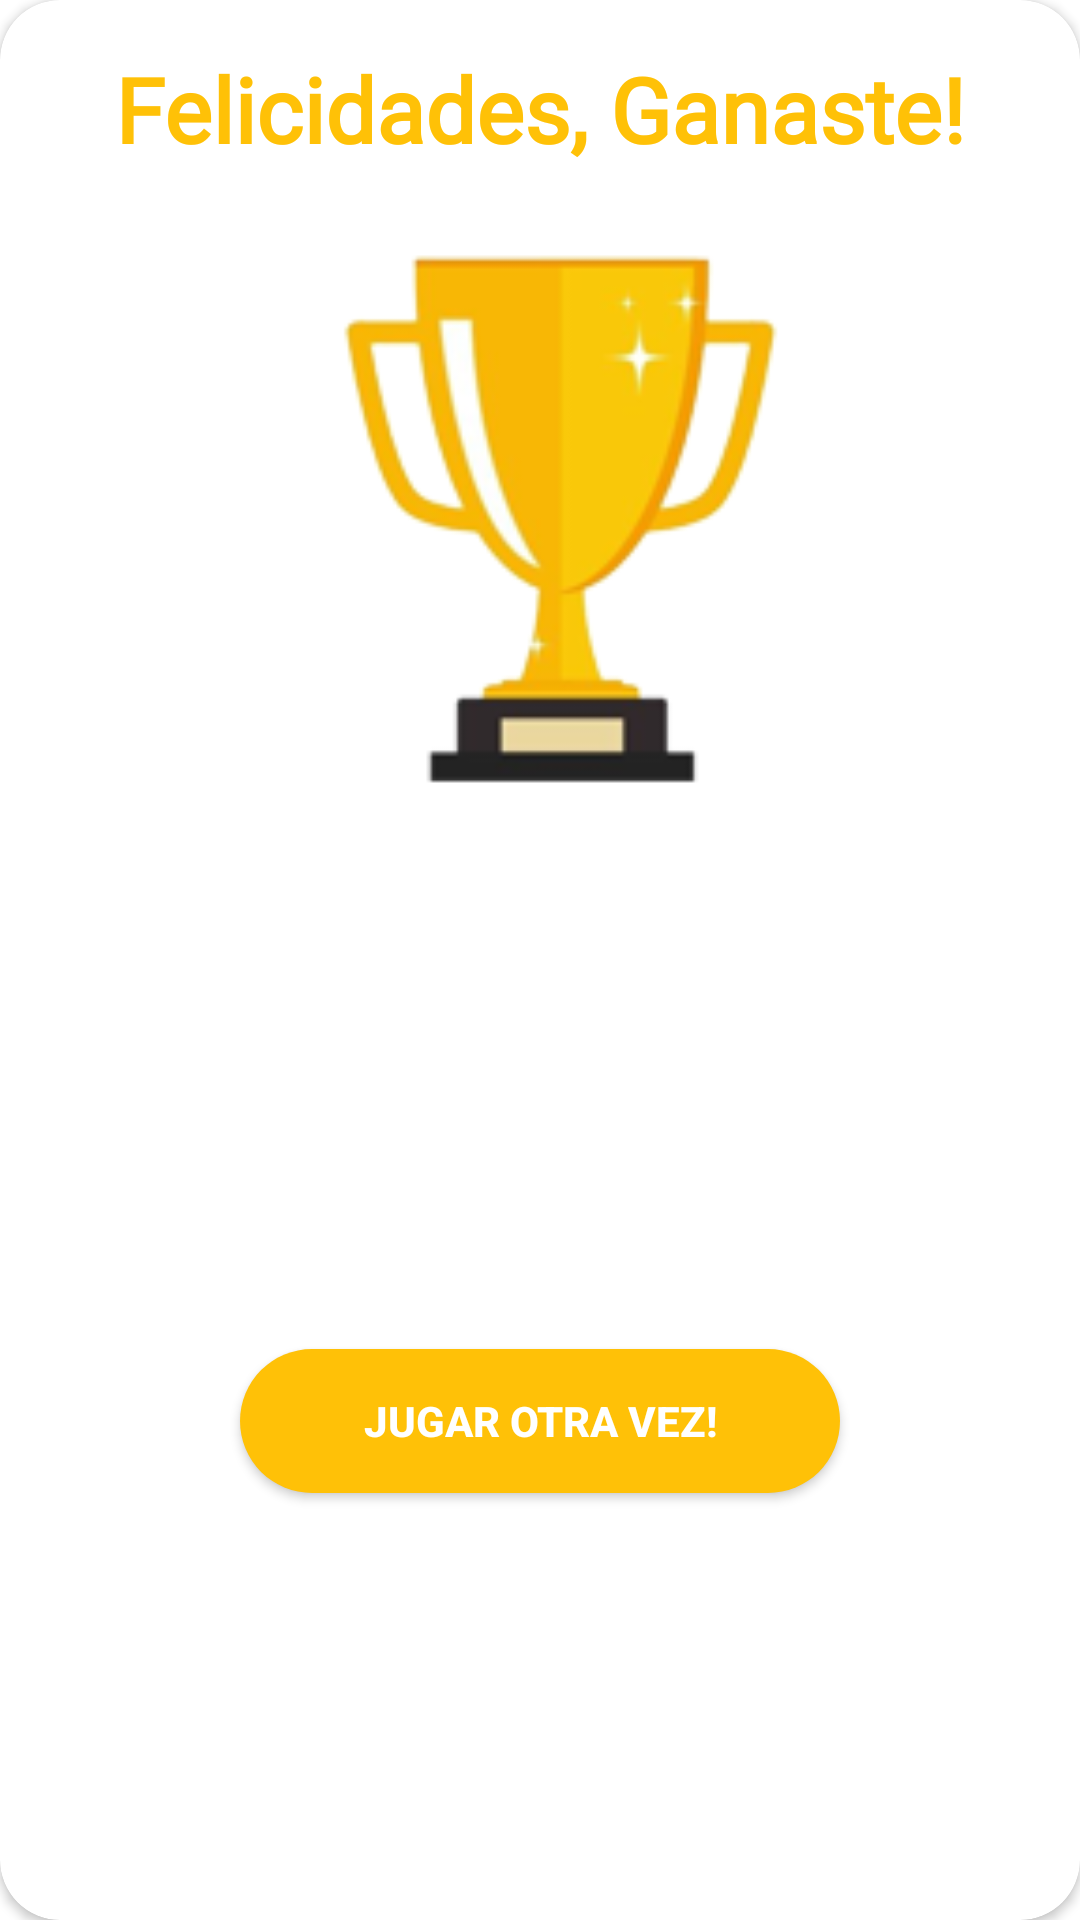

The Android layout XML behind this screen, and the referenced resources:
<!-- AndroidManifest.xml: application theme Theme.Game_01 -->
<!-- res/layout/dialog_game_win.xml -->
<?xml version="1.0" encoding="utf-8"?>
<androidx.constraintlayout.widget.ConstraintLayout
    xmlns:android="http://schemas.android.com/apk/res/android"
    xmlns:app="http://schemas.android.com/apk/res-auto"
    xmlns:tools="http://schemas.android.com/tools"
    android:layout_width="350dp"
    android:layout_height="wrap_content"
    android:layout_gravity="center"
    >
    <androidx.cardview.widget.CardView
        android:layout_width="match_parent"
        android:layout_height="match_parent"
        app:cardCornerRadius="20dp"
        app:layout_constraintTop_toTopOf="parent"
        app:layout_constraintBottom_toBottomOf="parent"
        app:layout_constraintLeft_toLeftOf="parent"
        app:layout_constraintRight_toRightOf="parent"
        >
        <androidx.constraintlayout.widget.ConstraintLayout
            android:layout_width="match_parent"
            android:layout_height="match_parent"
            >
            <TextView
                android:id="@+id/tvLose"
                android:layout_width="match_parent"
                android:layout_height="wrap_content"
                app:layout_constraintTop_toTopOf="parent"
                app:layout_constraintLeft_toLeftOf="parent"
                app:layout_constraintRight_toRightOf="parent"
                android:layout_marginTop="16dp"
                android:text="@string/win"
                android:textAlignment="center"
                android:fontFamily="@font/knewave"
                android:textSize="30dp"
                android:textStyle="bold"
                android:textColor="@color/text_win"
                />
            <ImageView
                android:id="@+id/ivLose"
                android:layout_width="200dp"
                android:layout_height="200dp"
                app:layout_constraintTop_toBottomOf="@+id/tvLose"
                app:layout_constraintLeft_toLeftOf="parent"
                app:layout_constraintRight_toRightOf="parent"
                android:layout_marginTop="16dp"
                android:src="@drawable/win"
                />
            <TextView
                android:id="@+id/tvRandomText"
                android:layout_width="0dp"
                android:layout_height="wrap_content"
                app:layout_constraintTop_toBottomOf="@+id/ivLose"
                app:layout_constraintLeft_toLeftOf="parent"
                app:layout_constraintRight_toRightOf="parent"
                android:gravity="center"
                android:layout_marginTop="16dp"
                tools:text="RAMDOM TEXT!"
                />
            <androidx.appcompat.widget.AppCompatButton
                android:id="@+id/btnWinOk"
                android:layout_width="200dp"
                android:layout_height="wrap_content"
                app:layout_constraintTop_toBottomOf="@+id/tvRandomText"
                app:layout_constraintLeft_toLeftOf="parent"
                app:layout_constraintRight_toRightOf="parent"
                app:layout_constraintBottom_toBottomOf="parent"
                android:layout_marginTop="16dp"
                android:layout_marginBottom="16dp"
                android:background="@drawable/bg_win_btn"
                android:text="@string/play_again"
                android:textColor="@color/white"
                android:textStyle="bold"
                />
        </androidx.constraintlayout.widget.ConstraintLayout>
    </androidx.cardview.widget.CardView>

</androidx.constraintlayout.widget.ConstraintLayout>
<!-- resources referenced by this layout -->
<resources>
  <color name="text_win">#FFC107</color>
  <color name="white">#FFFFFFFF</color>
  <!-- drawable bg_win_btn (drawable) -->
  <?xml version="1.0" encoding="utf-8"?>
  <shape xmlns:android="http://schemas.android.com/apk/res/android">
      <solid android:color="@color/text_win" />
      <corners android:radius="45dp"/>
  </shape>
  <!-- drawable win: png bitmap (drawable, 16598 bytes) -->
  <string name="play_again">Jugar otra vez!</string>
  <string name="win">Felicidades, Ganaste!</string>
  <style name="Theme.Game_01" parent="Theme.MaterialComponents.DayNight.NoActionBar">
          
          <item name="colorPrimary">@color/purple_500</item>
          <item name="colorPrimaryVariant">@color/purple_700</item>
          <item name="colorOnPrimary">@color/white</item>
          
          <item name="colorSecondary">@color/teal_200</item>
          <item name="colorSecondaryVariant">@color/teal_700</item>
          <item name="colorOnSecondary">@color/black</item>
          
          <item name="android:statusBarColor" tools:targetApi="l">?attr/colorPrimaryVariant</item>
          
      </style>
  <color name="purple_500">#FF6200EE</color>
  <color name="purple_700">#FF3700B3</color>
  <color name="teal_200">#FF03DAC5</color>
  <color name="teal_700">#FF018786</color>
  <color name="black">#FF000000</color>
</resources>
